Dataset: dataset (GitHub, Aryawwww/Image-Programming-group-10). Classes: tomato bacterial spot, tomato late blight, tomato septoria leaf spot, tomato yellow leaf curl virus, tomato healthy.

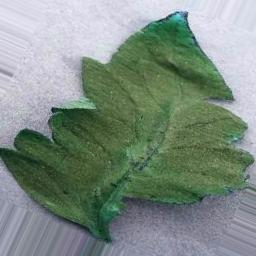
Label: tomato healthy

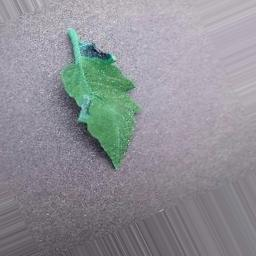
Label: tomato late blight

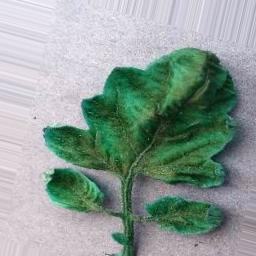
Label: tomato yellow leaf curl virus

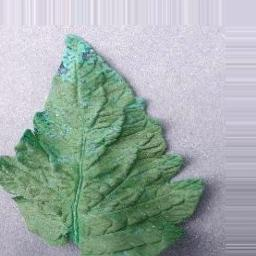
Label: tomato septoria leaf spot

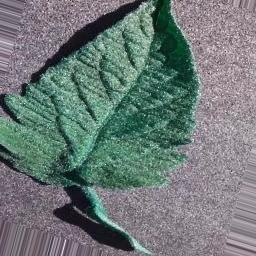
Label: tomato bacterial spot

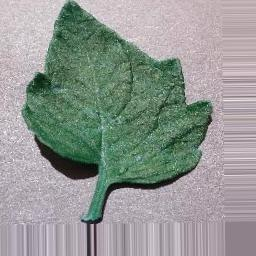
Label: tomato septoria leaf spot
